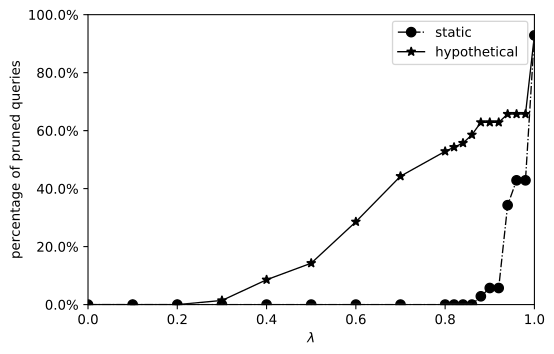

Data behind this chart, as committed beside it:
tradeoff, static, hypothetical
0, 0, 0
0.1, 0, 0
0.2, 0, 0
0.3, 0, 1
0.4, 0, 6
0.5, 0, 10
0.6, 0, 20
0.7, 0, 31
0.8, 0, 37
0.82, 0, 38
0.84, 0, 39
0.86, 0, 41
0.88, 2, 44
0.9, 4, 44
0.92, 4, 44
0.94, 24, 46
0.96, 30, 46
0.98, 30, 46
1, 65, 65
